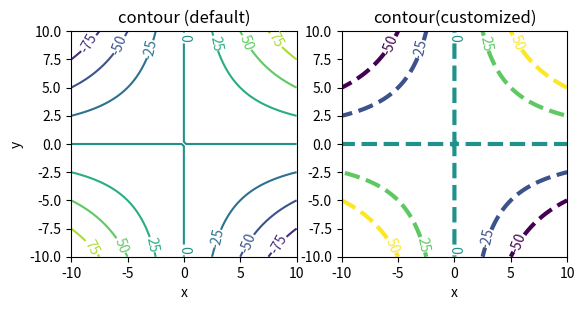

Write the Python code that produced this figure.
#-------------------------------------
#   CH_12_7_1_EX_1_Pyplot_Contour.py
#-------------------------------------
import numpy as np
import matplotlib.pyplot as plt
#
x = np.linspace(-10., 10., 101)
y = np.linspace(-10., 10., 101)
X, Y = np.meshgrid(x, y)
#
Z = X*Y
#----- 繪製等高線圖 (使用預設參數)
plt.subplot(1,2,1)
c1 = plt.contour(x, y, Z)
plt.clabel(c1)
plt.xlabel('x')
plt.ylabel('y')
plt.axis('square')
plt.title('contour (default)')
#----- 繪製等高線圖 (使用自訂參數)
plt.subplot(1,2,2)
values = [-50, -25., 0., 25., 50]
c2 = plt.contour(x, y, Z, values, linewidths = 3, linestyles = 'dashed')
plt.clabel(c2)
plt.xlabel('x')
plt.axis('square')
plt.title('contour(customized)')
#
plt.savefig('CH_12_7_1_EX_1_Pyplot_Contour.png')
plt.show()







































































	


